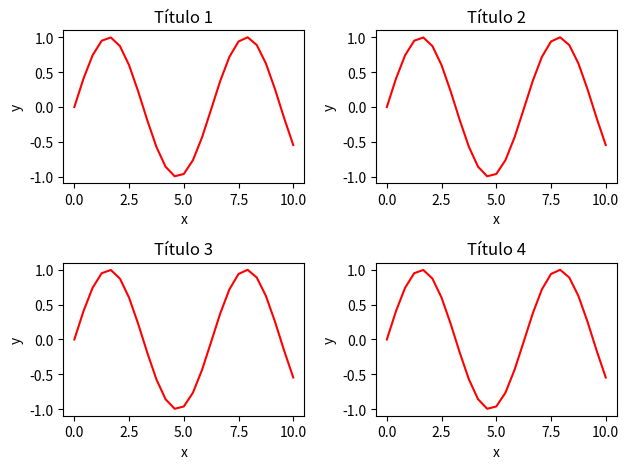

Write Python code to recreate this figure.
"""
mais personalização de gráficos
"""

import matplotlib.pyplot as plt
import numpy as np

x = np.linspace(0, 10, 25)
y = np.sin(x)  # seno de cada elemento de x

# divide a área em dois subplots - retorna a figura e um array numpy com os axes
fig, axes = plt.subplots(nrows=2, ncols=2)

# cria cada gráfico
for ax in axes.flat:  # tranforma o array de matriz 2,2 para vetor de 4
    ax.plot(x, y, 'r')
    ax.set_xlabel('x')
    ax.set_ylabel('y')
    ax.set_title(f'Título {np.where(axes.flat == ax)[0][0] + 1}')
        
fig.tight_layout()
plt.show()